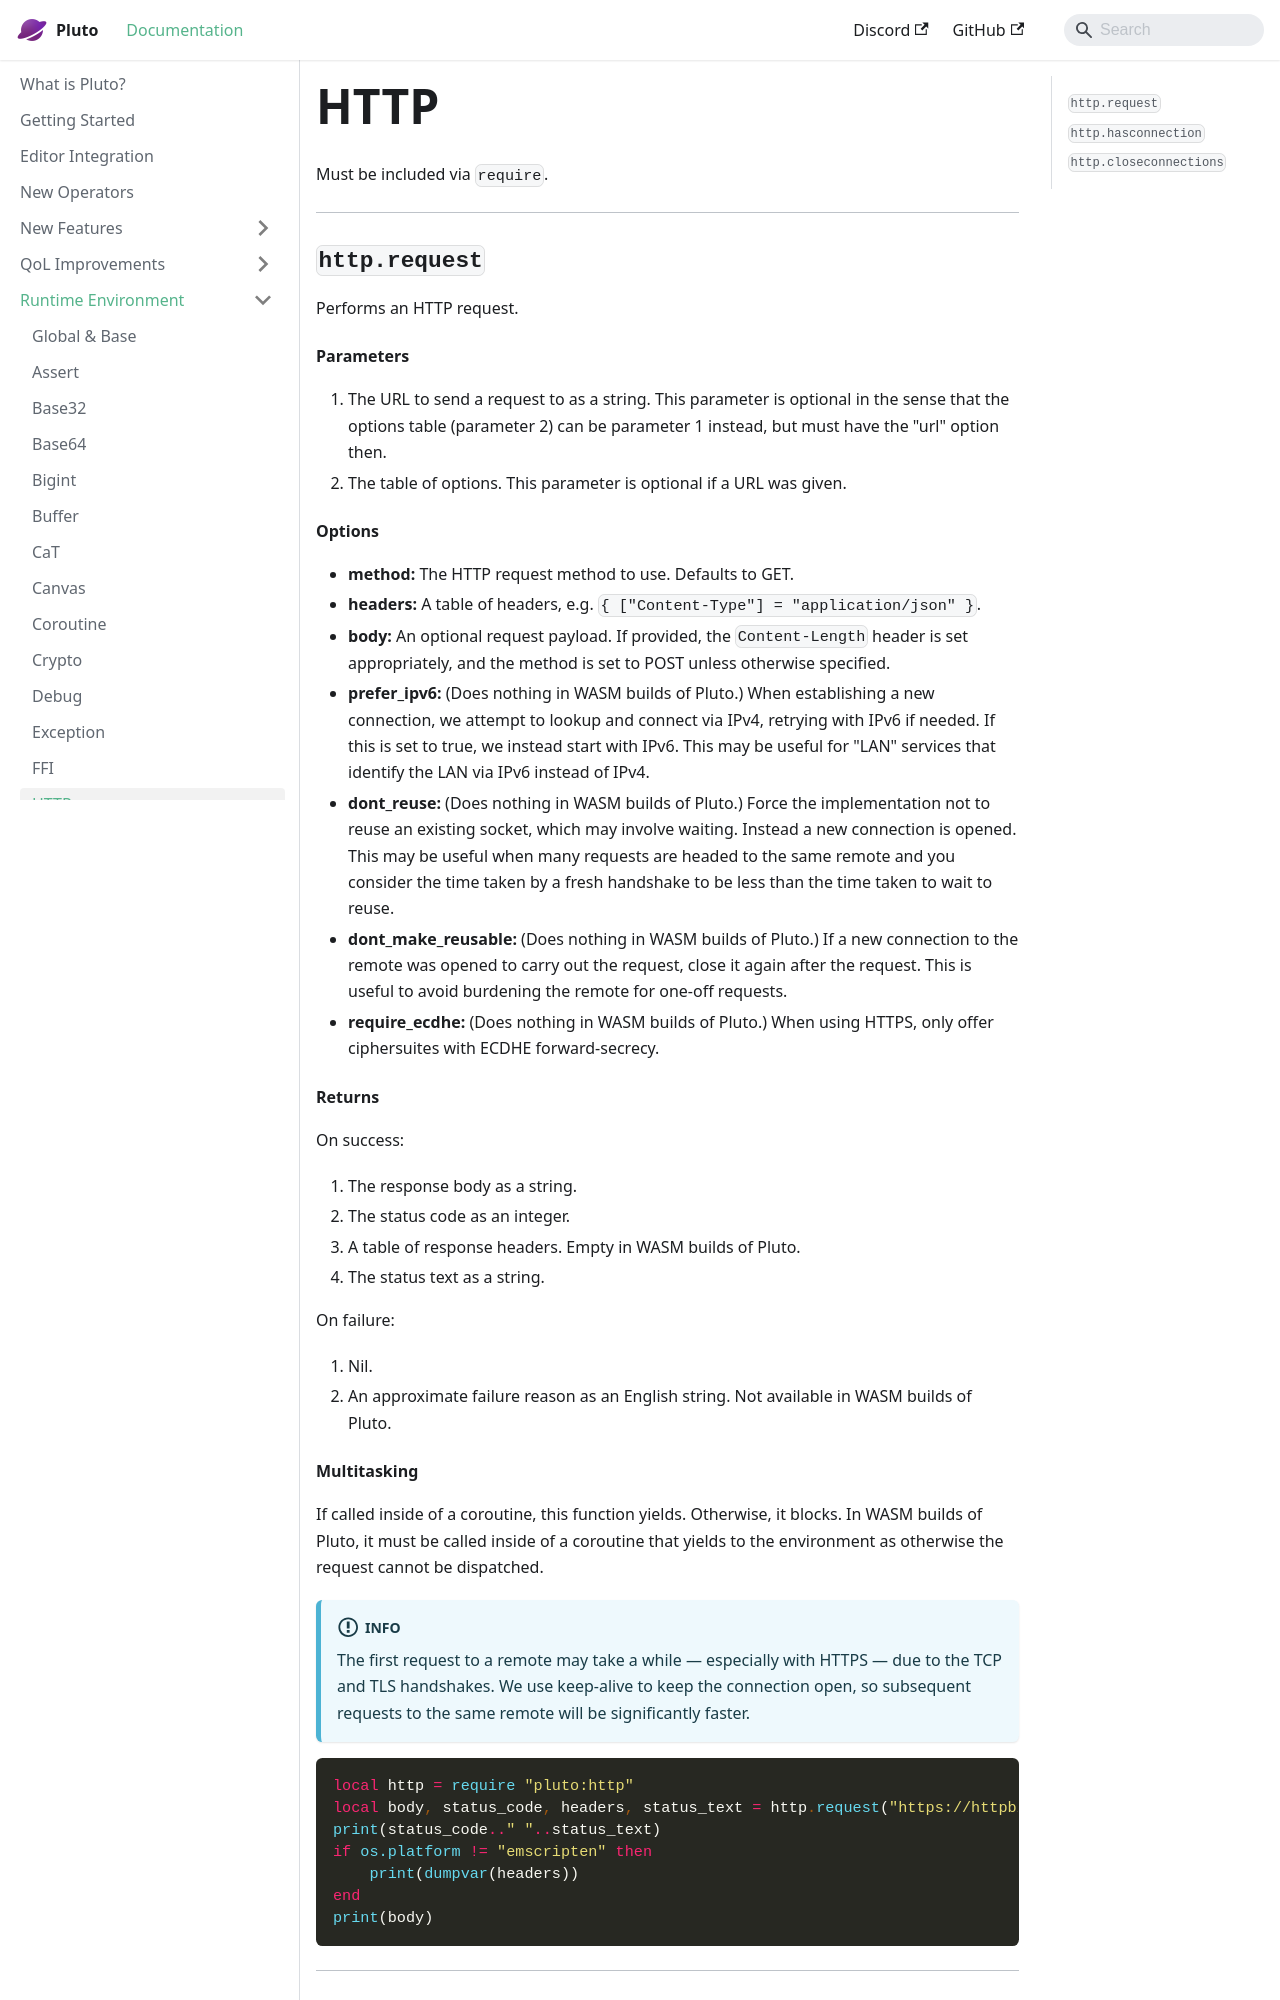

repository: PlutoLang/plutolang.github.io · page: docs/Runtime Environment/HTTP.html · generator: docusaurus

Must be included via `require`.

---
### `http.request`
Performs an HTTP request.
#### Parameters
1. The URL to send a request to as a string. This parameter is optional in the sense that the options table (parameter 2) can be parameter 1 instead, but must have the "url" option then.
2. The table of options. This parameter is optional if a URL was given.
#### Options
- **method:** The HTTP request method to use. Defaults to GET.
- **headers:** A table of headers, e.g. `{ ["Content-Type"] = "application/json" }`.
- **body:** An optional request payload. If provided, the `Content-Length` header is set appropriately, and the method is set to POST unless otherwise specified.
- **prefer_ipv6:** (Does nothing in WASM builds of Pluto.) When establishing a new connection, we attempt to lookup and connect via IPv4, retrying with IPv6 if needed. If this is set to true, we instead start with IPv6. This may be useful for "LAN" services that identify the LAN via IPv6 instead of IPv4.
- **dont_reuse:** (Does nothing in WASM builds of Pluto.) Force the implementation not to reuse an existing socket, which may involve waiting. Instead a new connection is opened. This may be useful when many requests are headed to the same remote and you consider the time taken by a fresh handshake to be less than the time taken to wait to reuse.
- **dont_make_reusable:** (Does nothing in WASM builds of Pluto.) If a new connection to the remote was opened to carry out the request, close it again after the request. This is useful to avoid burdening the remote for one-off requests.
- **require_ecdhe:** (Does nothing in WASM builds of Pluto.) When using HTTPS, only offer ciphersuites with ECDHE forward-secrecy.
#### Returns
On success:
1. The response body as a string.
2. The status code as an integer.
3. A table of response headers. Empty in WASM builds of Pluto.
4. The status text as a string.

On failure:
1. Nil.
2. An approximate failure reason as an English string. Not available in WASM builds of Pluto.
